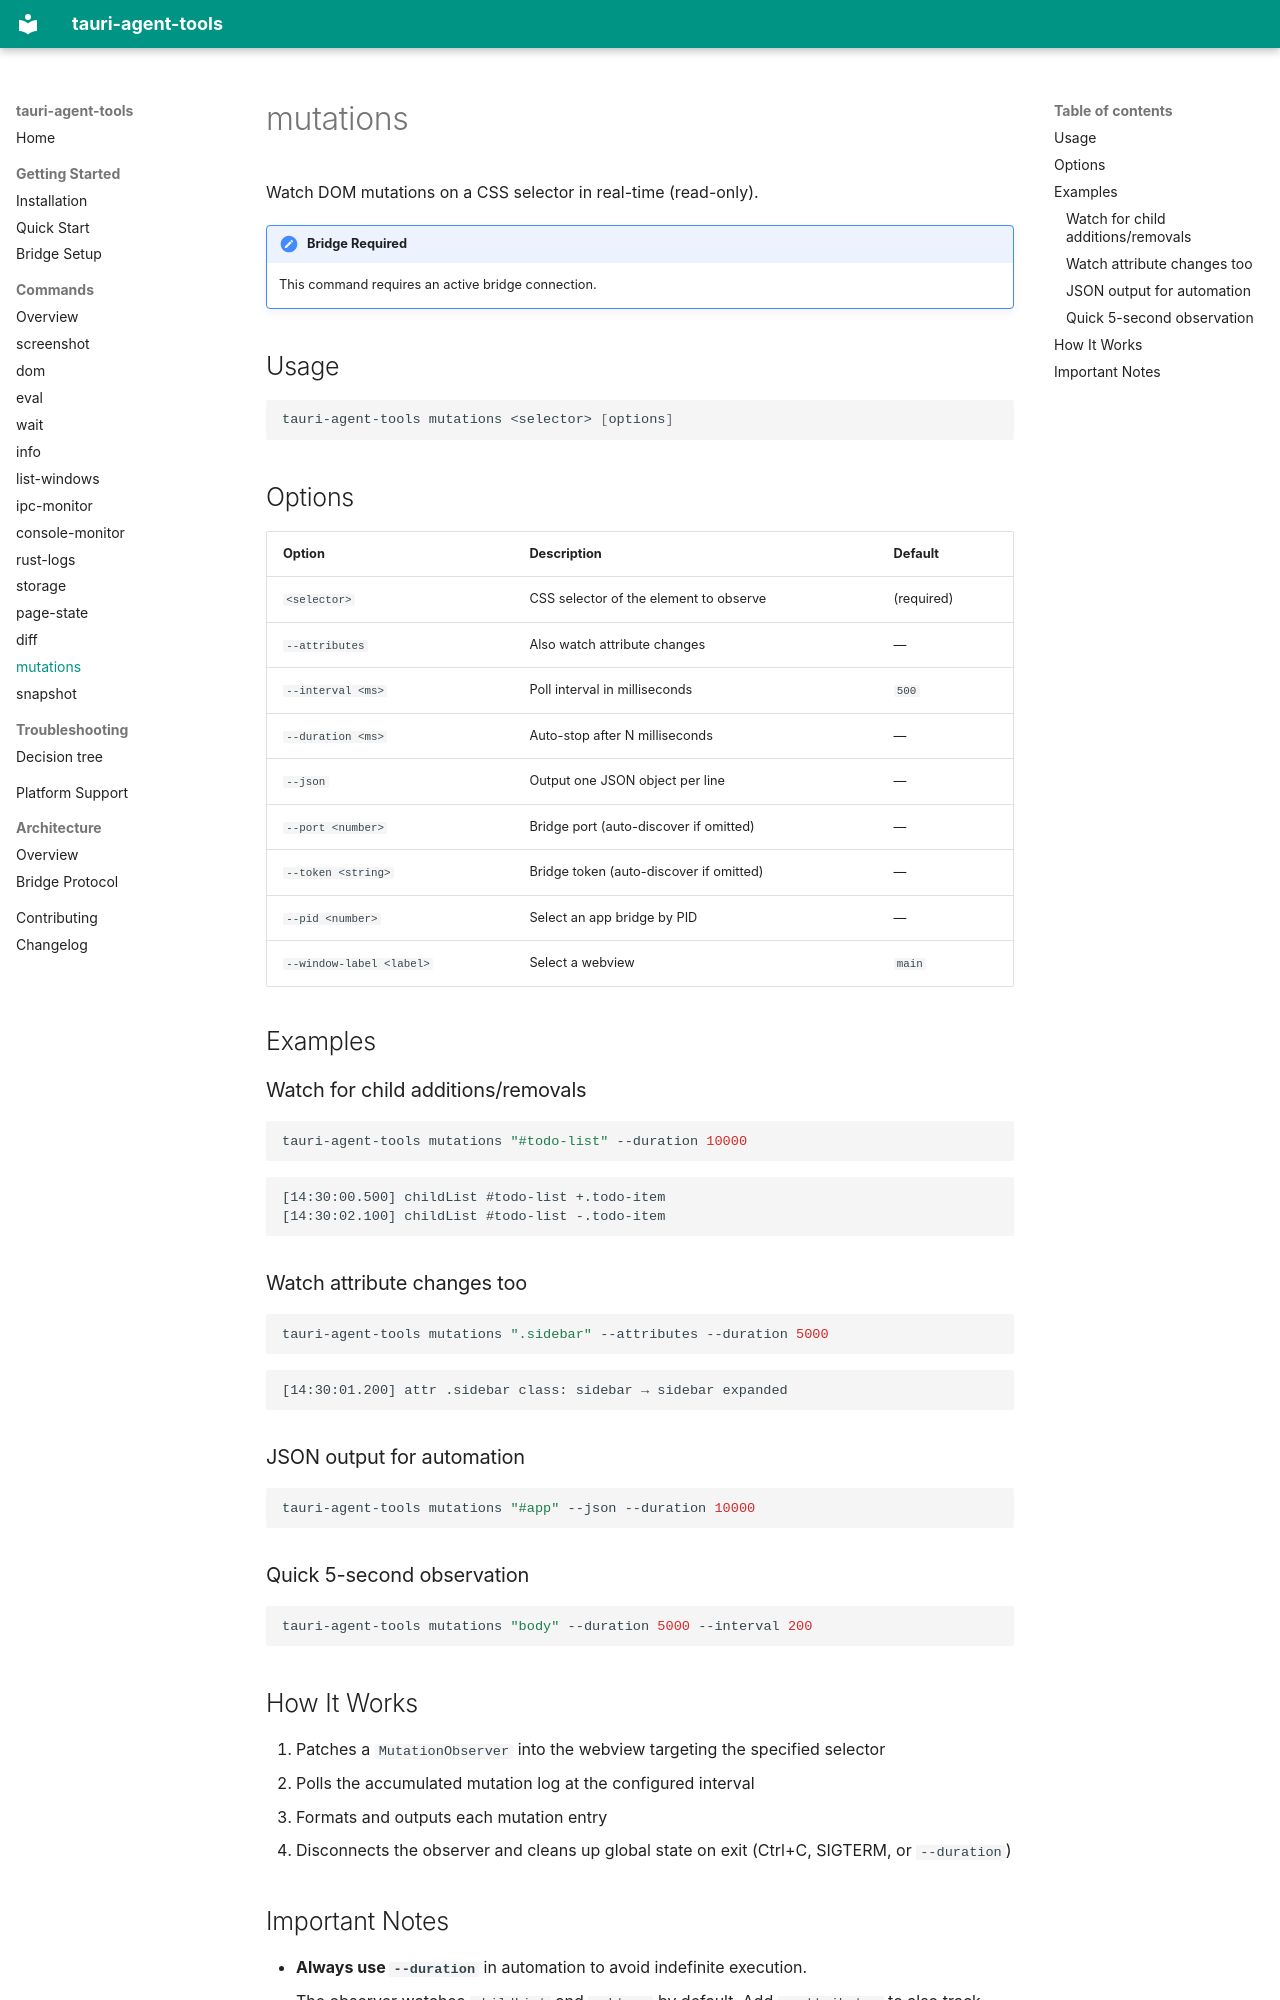

repository: cesarandreslopez/tauri-agent-tools · page: commands/mutations/index.html · generator: mkdocs

# mutations

Watch DOM mutations on a CSS selector in real-time (read-only).

!!! note "Bridge Required"
    This command requires an active bridge connection.

## Usage

```bash
tauri-agent-tools mutations <selector> [options]
```

## Options

| Option | Description | Default |
|--------|-------------|---------|
| `<selector>` | CSS selector of the element to observe | (required) |
| `--attributes` | Also watch attribute changes | — |
| `--interval <ms>` | Poll interval in milliseconds | `500` |
| `--duration <ms>` | Auto-stop after N milliseconds | — |
| `--json` | Output one JSON object per line | — |
| `--port <number>` | Bridge port (auto-discover if omitted) | — |
| `--token <string>` | Bridge token (auto-discover if omitted) | — |
| `--pid <number>` | Select an app bridge by PID | — |
| `--window-label <label>` | Select a webview | `main` |

## Examples

### Watch for child additions/removals

```bash
tauri-agent-tools mutations "#todo-list" --duration 10000
```

```
[14:30:00.500] childList #todo-list +.todo-item
[14:30:02.100] childList #todo-list -.todo-item
```

### Watch attribute changes too

```bash
tauri-agent-tools mutations ".sidebar" --attributes --duration 5000
```

```
[14:30:01.200] attr .sidebar class: sidebar → sidebar expanded
```

### JSON output for automation

```bash
tauri-agent-tools mutations "#app" --json --duration 10000
```

### Quick 5-second observation

```bash
tauri-agent-tools mutations "body" --duration 5000 --interval 200
```

## How It Works

1. Patches a `MutationObserver` into the webview targeting the specified selector
2. Polls the accumulated mutation log at the configured interval
3. Formats and outputs each mutation entry
4. Disconnects the observer and cleans up global state on exit (Ctrl+C, SIGTERM, or `--duration`)
